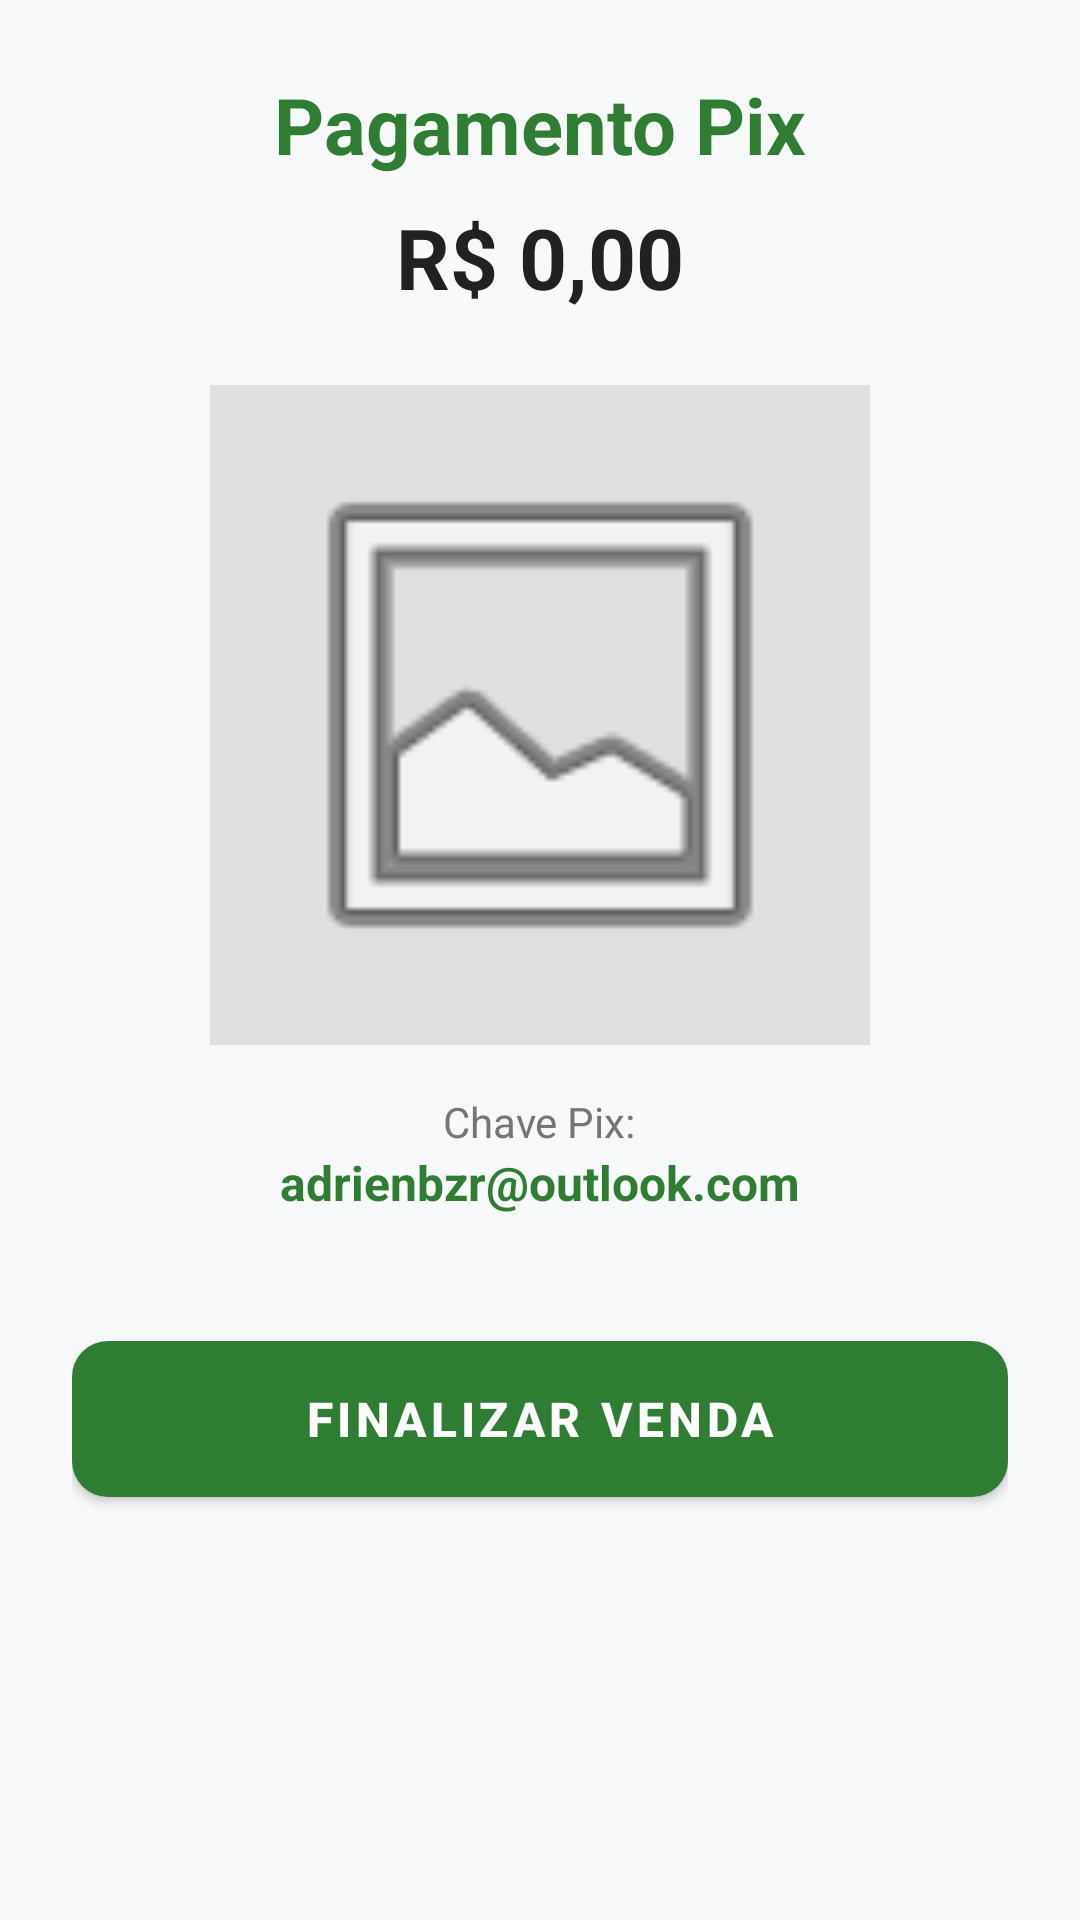

Here is an Android app screen rendered from its layout file. Give the layout XML and the strings, colors and styles it references.
<!-- AndroidManifest.xml: application theme Theme.MaterialComponents.Light.NoActionBar -->
<!-- res/layout/activity_pagamento.xml -->
<?xml version="1.0" encoding="utf-8"?>
<LinearLayout xmlns:android="http://schemas.android.com/apk/res/android"
    xmlns:app="http://schemas.android.com/apk/res-auto"
    android:layout_width="match_parent"
    android:layout_height="match_parent"
    android:orientation="vertical"
    android:padding="24dp"
    android:gravity="center_horizontal"
    android:background="#F8F9FA">

    <TextView
        android:layout_width="wrap_content"
        android:layout_height="wrap_content"
        android:text="Pagamento Pix"
        android:textSize="26sp"
        android:textStyle="bold"
        android:textColor="#2E7D32"
        android:layout_marginBottom="8dp"/>

    <TextView
        android:id="@+id/txtValorFinalPagamento"
        android:layout_width="wrap_content"
        android:layout_height="wrap_content"
        android:text="R$ 0,00"
        android:textSize="28sp"
        android:textStyle="bold"
        android:textColor="#212121"
        android:layout_marginBottom="24dp"/>

    
    <ImageView
        android:id="@+id/imgQrCodePix"
        android:layout_width="220dp"
        android:layout_height="220dp"
        android:src="@android:drawable/ic_menu_gallery"
        android:background="#E0E0E0"
        android:padding="16dp"
        android:layout_marginBottom="16dp"/>

    <TextView
        android:layout_width="wrap_content"
        android:layout_height="wrap_content"
        android:text="Chave Pix:"
        android:textSize="14sp"
        android:textColor="#757575"/>

    <TextView
        android:id="@+id/txtChavePix"
        android:layout_width="wrap_content"
        android:layout_height="wrap_content"
        android:text="adrienbzr@outlook.com"
        android:textSize="16sp"
        android:textStyle="bold"
        android:textColor="#2E7D32"
        android:layout_marginBottom="36dp"/>

    <com.google.android.material.button.MaterialButton
        android:id="@+id/btnFinalizarVenda"
        android:layout_width="match_parent"
        android:layout_height="64dp"
        android:text="FINALIZAR VENDA"
        android:textSize="16sp"
        android:textStyle="bold"
        app:backgroundTint="#2E7D32"
        app:cornerRadius="12dp"/>
</LinearLayout>
<!-- resources referenced by this layout -->
<resources>

</resources>
